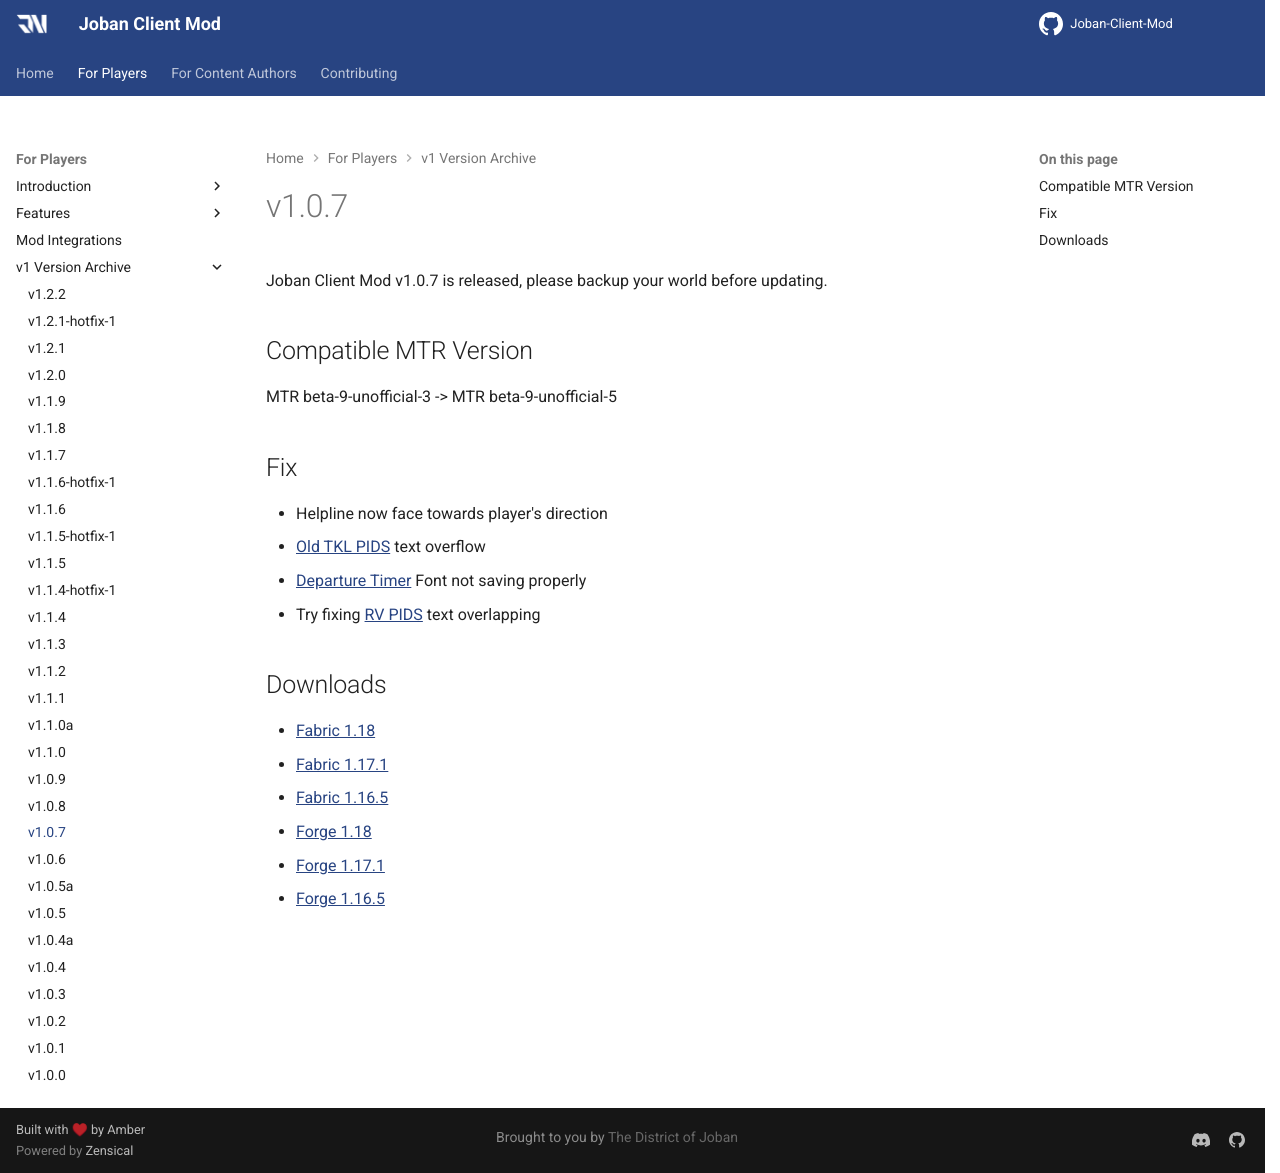

repository: DistrictOfJoban/JCM-Docs · page: v2.3/players/versions/v1.0.7/index.html · generator: mkdocs

Joban Client Mod v1.0.7 is released, please backup your world before updating.

## Compatible MTR Version
MTR beta-9-unofficial-3 -> MTR beta-9-unofficial-5

## Fix
* Helpline now face towards player's direction
* [Old TKL PIDS](../blocks/lcd_pids.md) text overflow
* [Departure Timer](../blocks/departure_timer.md) Font not saving properly
* Try fixing [RV PIDS](../blocks/rv_pids.md) text overlapping

## Downloads
- [Fabric 1.18](https://joban.org/JCM/1.0.7/joban-client-mod-fabric-1.18.jar)
- [Fabric 1.17.1](https://joban.org/JCM/1.0.7/joban-client-mod-fabric-1.17.1-1.0.7.jar)
- [Fabric 1.16.5](https://joban.org/JCM/1.0.7/joban-client-mod-fabric-1.16.5-1.0.7.jar)
- [Forge 1.18](https://joban.org/JCM/1.0.7/joban-client-mod-forge-1.18-1.0.7.jar)
- [Forge 1.17.1](https://joban.org/JCM/1.0.7/joban-client-mod-forge-1.17.1-1.0.7.jar)
- [Forge 1.16.5](https://joban.org/JCM/1.0.7/joban-client-mod-forge-1.16.5-1.0.7.jar)
